Run: headless pygame with SDL's dummy video driver; simulated clock (each Clock.tick advances the game by its frame time, no real sleeping); random seed 0; keys injected as events and as key.get_pressed() state; no mouse input.
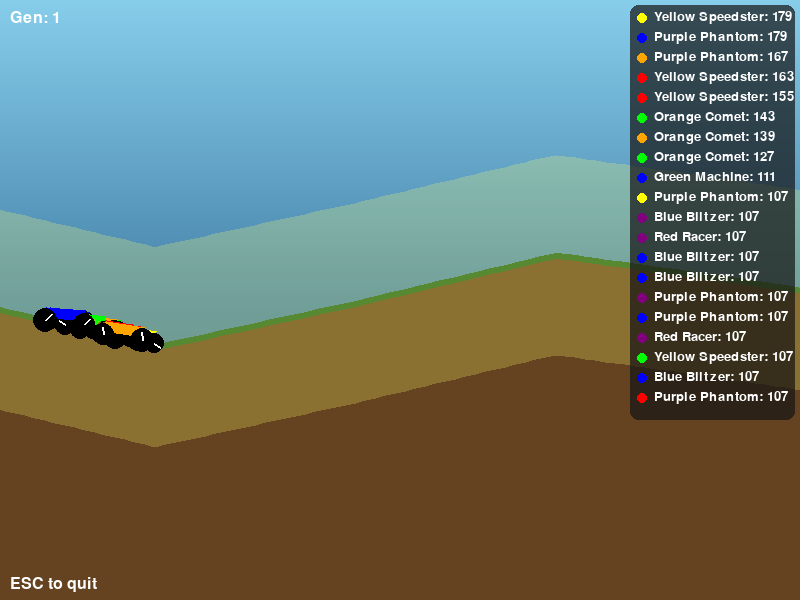
Frame 1 of 4 · flips 1–60 · no input
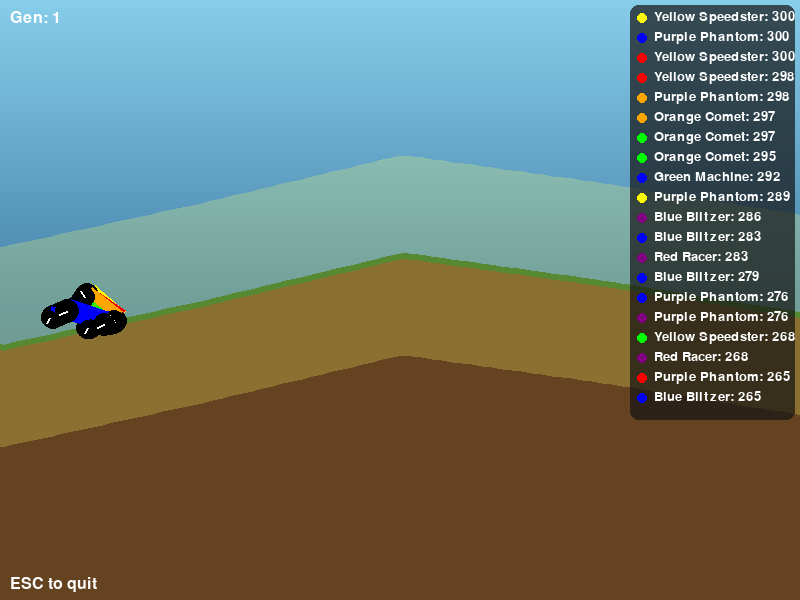
Frame 2 of 4 · flips 61–180 · tapped SPACE, RETURN · held RIGHT (→), D
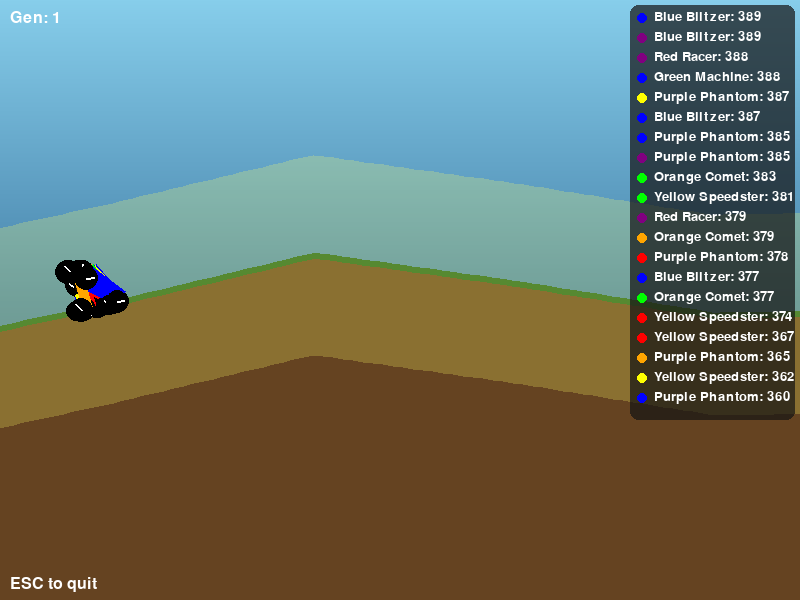
Frame 3 of 4 · flips 181–300 · held DOWN (↓), S
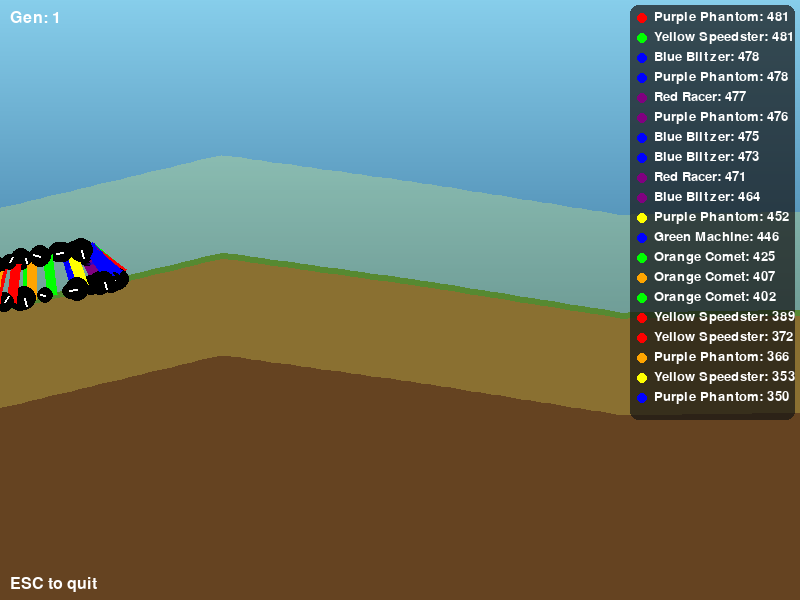
Frame 4 of 4 · flips 301–420 · held LEFT (←), A, UP (↑), W

The pygame program that drew these frames:

from os import environ
environ['PYGAME_HIDE_SUPPORT_PROMPT'] = '1'
import pygame, random, math, sys

# Simulation and physics constants
WIDTH, HEIGHT = 800, 600
FPS = 60
SIMULATION_TIME = 15 * FPS  # 15 seconds per generation
POPULATION_SIZE = 20
SPEED = 5  # horizontal speed component
GRAVITY = 0.3
JUMP_STRENGTH = -7  # impulse when jumping
JUMP_PROB = 0.05    # probability to auto-jump upon landing
MUTATION_RATE = 0.1

# Track constants
TRACK_LENGTH = 2000
SEGMENT_LENGTH = 200  # change gradient every 200 pixels
TRACK_TOLERANCE = 100  # max vertical deviation allowed

# Camera offset will follow leading car
CAMERA_OFFSET_X = 100

# Predefined car variant names and colors
VARIANT_NAMES = ["Red Racer", "Blue Blitzer", "Green Machine", "Yellow Speedster", "Purple Phantom", "Orange Comet"]
VARIANT_COLORS = [(255,0,0), (0,0,255), (0,255,0), (255,255,0), (128,0,128), (255,165,0)]

# Generate track points with varying gradients
base_y = HEIGHT // 2
track_points = []
for x in range(0, TRACK_LENGTH + 1, SEGMENT_LENGTH):
    offset = random.randint(-50, 50)
    track_points.append((x, base_y + offset))

def get_track_y(x):
    if x <= 0:
        return track_points[0][1]
    if x >= TRACK_LENGTH:
        return track_points[-1][1]
    i = int(x // SEGMENT_LENGTH)
    x1, y1 = track_points[i]
    x2, y2 = track_points[i + 1]
    t = (x - x1) / (x2 - x1)
    return y1 + t * (y2 - y1)

def build_sky_gradient():
    """Build a vertical sky gradient surface once at startup."""
    surf = pygame.Surface((WIDTH, HEIGHT))
    top = (135, 206, 235)
    mid = (70, 130, 170)
    bot = (45, 90, 120)
    for y in range(HEIGHT):
        if y <= base_y:
            t = y / max(1, base_y)
            r = int(top[0] + (mid[0] - top[0]) * t)
            g = int(top[1] + (mid[1] - top[1]) * t)
            b = int(top[2] + (mid[2] - top[2]) * t)
        else:
            t = (y - base_y) / max(1, HEIGHT - base_y)
            r = int(mid[0] + (bot[0] - mid[0]) * t)
            g = int(mid[1] + (bot[1] - mid[1]) * t)
            b = int(mid[2] + (bot[2] - mid[2]) * t)
        pygame.draw.line(surf, (r, g, b), (0, y), (WIDTH, y))
    return surf

def draw_markers(screen, cam_offset):
    """Draw start (green post) and finish (checkered flag) markers."""
    # Start at x=0
    start_x = int(0 - cam_offset)
    start_y = int(get_track_y(0))
    pygame.draw.rect(screen, (0, 200, 0), (start_x - 2, start_y - 60, 4, 60))
    pygame.draw.rect(screen, (255, 255, 255), (start_x + 2, start_y - 60, 14, 10))
    # Finish at x=TRACK_LENGTH
    fin_x = int(TRACK_LENGTH - cam_offset)
    fin_y = int(get_track_y(TRACK_LENGTH))
    pygame.draw.rect(screen, (40, 40, 40), (fin_x - 2, fin_y - 60, 4, 60))
    # Checkered flag pattern: 6 rows x 4 cols of 6px squares
    sq = 6
    for row in range(6):
        for col in range(4):
            color = (255, 255, 255) if (row + col) % 2 == 0 else (0, 0, 0)
            rx = fin_x + 2 + col * sq
            ry = fin_y - 60 + row * sq
            pygame.draw.rect(screen, color, (rx, ry, sq, sq))

def build_track_surface():
    """Pre-render the full-length track (brown ground + green surface band)."""
    surf = pygame.Surface((TRACK_LENGTH + 1, HEIGHT), pygame.SRCALPHA)
    surface_pts = [(x, get_track_y(x)) for x in range(0, TRACK_LENGTH + 1, 10)]
    brown_poly = surface_pts + [(TRACK_LENGTH, HEIGHT), (0, HEIGHT)]
    pygame.draw.polygon(surf, (101, 67, 33), brown_poly)
    pygame.draw.lines(surf, (34, 100, 34), False, surface_pts, 6)
    return surf

def draw_track(screen, cam_offset, track_surface=None):
    if track_surface is not None:
        screen.blit(track_surface, (-int(cam_offset), 0))
    else:
        # Fallback dynamic path (preserves original signature behavior)
        surface_pts = [(x - cam_offset, get_track_y(x)) for x in range(0, TRACK_LENGTH + 1, 10)]
        brown_poly = surface_pts + [(surface_pts[-1][0], HEIGHT), (surface_pts[0][0], HEIGHT)]
        pygame.draw.polygon(screen, (101, 67, 33), brown_poly)
        pygame.draw.lines(screen, (34, 100, 34), False, surface_pts, 6)
    # Translucent yellow tolerance band overlay (always dynamic — follows leader visually)
    surface_pts_screen = [(x - cam_offset, get_track_y(x)) for x in range(0, TRACK_LENGTH + 1, 10)]
    overlay = pygame.Surface((WIDTH, HEIGHT), pygame.SRCALPHA)
    top_line = [(px, py - TRACK_TOLERANCE) for px, py in surface_pts_screen]
    bot_line = [(px, py + TRACK_TOLERANCE) for px, py in surface_pts_screen]
    band_poly = top_line + list(reversed(bot_line))
    pygame.draw.polygon(overlay, (255, 255, 100, 60), band_poly)
    screen.blit(overlay, (0, 0))
    draw_markers(screen, cam_offset)

# Helper: rotate a point (px, py) around origin by an angle (radians)
def rotate_point(px, py, angle):
    cos_a = math.cos(angle)
    sin_a = math.sin(angle)
    return (px * cos_a - py * sin_a, px * sin_a + py * cos_a)

# Car class with extra variant properties and physics
class Car:
    def __init__(self, gene=None, name=None, color=None, left_wheel_size=None, right_wheel_size=None):
        self.x = 50
        self.y = get_track_y(50)
        # Deterministic initial rotation: all cars start facing right
        self.angle = 0.0
        self.gene = gene if gene is not None else random.uniform(0.5, 1.5)
        self.name = name if name is not None else random.choice(VARIANT_NAMES)
        self.color = color if color is not None else random.choice(VARIANT_COLORS)
        # Use different wheel sizes on both ends by default.
        self.left_wheel_size = left_wheel_size if left_wheel_size is not None else random.randint(8, 12)
        self.right_wheel_size = right_wheel_size if right_wheel_size is not None else random.randint(8, 12)
        self.vy = 0
        self.alive = True
        self.fitness = 0
        self.wheel_rotation = 0  # For rotation visualization
        self.trail = []  # recent (x,y) positions for fading trail

    def update(self):
        if not self.alive:
            return
        baseline = get_track_y(self.x)
        sensor = (self.y - baseline) / (HEIGHT / 2)
        correction = -self.gene * sensor
        self.angle += correction * 0.05

        ground_threshold = 5
        # Fixed local offsets for wheels relative to car center:
        # Left wheel at rear, right wheel at front.
        left_offset = (-20, 8)
        right_offset = (20, 8)
        r_left = rotate_point(*left_offset, self.angle)
        rx_left, ry_left = self.x + r_left[0], self.y + r_left[1]
        r_right = rotate_point(*right_offset, self.angle)
        rx_right, ry_right = self.x + r_right[0], self.y + r_right[1]
        # Check contact for both wheels.
        left_touch = abs(ry_left - get_track_y(rx_left)) < ground_threshold
        right_touch = abs(ry_right - get_track_y(rx_right)) < ground_threshold

        if left_touch and right_touch:
            dx = SPEED * math.cos(self.angle)
        else:
            dx = 0.2 * SPEED * math.cos(self.angle)
        self.x += dx
        # Continuous wheel rotation proportional to horizontal velocity
        self.wheel_rotation += dx / min(self.left_wheel_size, self.right_wheel_size)

        self.y += SPEED * math.sin(self.angle) + self.vy
        self.vy += GRAVITY

        if abs(self.y - baseline) < ground_threshold and self.vy >= 0:
            self.y = baseline
            self.vy = 0
            if random.random() < JUMP_PROB:
                self.vy = JUMP_STRENGTH

        # Enforce that no part of the car (chassis or wheels) goes below the track.
        max_corr = 0
        # Define chassis corners and wheel centers (using same offsets as in draw)
        parts = [
            (20, 5), (20, -5), (-20, -5), (-20, 5),  # chassis corners
            (-20, 8),  # left wheel center
            (20, 8)    # right wheel center
        ]
        for offset in parts:
            rx, ry = rotate_point(offset[0], offset[1], self.angle)
            part_x, part_y = self.x + rx, self.y + ry
            ground_y = get_track_y(part_x)
            diff = part_y - ground_y
            if diff > max_corr:
                max_corr = diff
        if max_corr > 0:
            self.y -= max_corr
            self.vy = 0

        baseline = get_track_y(self.x)
        deviation = abs(self.y - baseline)
        self.fitness = self.x - 0.2 * deviation

        # Maintain trail of last 20 positions for fading visual
        self.trail.append((self.x, self.y))
        if len(self.trail) > 20:
            self.trail.pop(0)

        # Death conditions:
        # 1) Reached end of track
        if self.x >= TRACK_LENGTH:
            self.x = TRACK_LENGTH
            self.alive = False
        # 2) Fell off the track (deviation beyond tolerance or off-screen vertically)
        elif deviation > TRACK_TOLERANCE or self.y > HEIGHT or self.y < 0:
            self.alive = False

    def draw(self, screen, cam_offset):
        x_draw = int(self.x - cam_offset)
        # Fading trail behind the car
        if self.trail:
            trail_surf = pygame.Surface((WIDTH, HEIGHT), pygame.SRCALPHA)
            n = len(self.trail)
            for idx, (tx, ty) in enumerate(self.trail):
                alpha = int(180 * (idx + 1) / n)
                radius = max(1, int(3 * (idx + 1) / n))
                pygame.draw.circle(trail_surf,
                                   (self.color[0], self.color[1], self.color[2], alpha),
                                   (int(tx - cam_offset), int(ty)), radius)
            screen.blit(trail_surf, (0, 0))
        # Chassis: a thin rectangle (length=40, height=10)
        half_length, half_height = 20, 5
        local_corners = [(half_length, half_height), (half_length, -half_height),
                         (-half_length, -half_height), (-half_length, half_height)]
        chassis_points = []
        for cx, cy in local_corners:
            rx, ry = rotate_point(cx, cy, self.angle)
            chassis_points.append((x_draw + int(rx), int(self.y + ry)))
        col = (150,150,150) if not self.alive else self.color
        pygame.draw.polygon(screen, col, chassis_points)

        # Draw wheels with rotation indicator.
        # Left wheel at rear.
        left_offset = (-20, 8)
        r_left = rotate_point(*left_offset, self.angle)
        wx_left = x_draw + int(r_left[0])
        wy_left = int(self.y + r_left[1])
        pygame.draw.circle(screen, (0, 0, 0), (wx_left, wy_left), self.left_wheel_size)
        line_length_left = int(self.left_wheel_size * 0.8)
        end_x_left = wx_left + int(line_length_left * math.cos(self.wheel_rotation))
        end_y_left = wy_left + int(line_length_left * math.sin(self.wheel_rotation))
        pygame.draw.line(screen, (255, 255, 255), (wx_left, wy_left), (end_x_left, end_y_left), 2)

        # Right wheel at front.
        right_offset = (20, 8)
        r_right = rotate_point(*right_offset, self.angle)
        wx_right = x_draw + int(r_right[0])
        wy_right = int(self.y + r_right[1])
        pygame.draw.circle(screen, (0, 0, 0), (wx_right, wy_right), self.right_wheel_size)
        line_length_right = int(self.right_wheel_size * 0.8)
        end_x_right = wx_right + int(line_length_right * math.cos(self.wheel_rotation))
        end_y_right = wy_right + int(line_length_right * math.sin(self.wheel_rotation))
        pygame.draw.line(screen, (255, 255, 255), (wx_right, wy_right), (end_x_right, end_y_right), 2)

# Genetic algorithm class with variant mutation
class GeneticAlgorithm:
    def __init__(self, population_size):
        self.population = [Car() for _ in range(population_size)]
        self.generation = 1

    def all_dead(self):
        return all(not car.alive for car in self.population)

    def update(self):
        for car in self.population:
            car.update()

    def draw(self, screen, cam_offset):
        for car in self.population:
            car.draw(screen, cam_offset)

    def evolve(self):
        sorted_population = sorted(self.population, key=lambda c: c.fitness, reverse=True)
        best = sorted_population[0]
        new_population = []
        # Elitism: preserve winner exactly
        new_population.append(Car(gene=best.gene, name=best.name, color=best.color,
                                  left_wheel_size=best.left_wheel_size, right_wheel_size=best.right_wheel_size))
        # Create children with additional mutations in variant properties
        while len(new_population) < len(self.population):
            parent1 = self.tournament_selection()
            parent2 = self.tournament_selection()
            child_gene = (parent1.gene + parent2.gene) / 2
            child_gene = self.mutate(child_gene)
            # Inherit and mutate variant properties slightly
            child_color = tuple(min(255, max(0, int((parent1.color[i] + parent2.color[i]) / 2 +
                            random.randint(-10, 10)))) for i in range(3))
            child_left_wheel_size = max(2, int((parent1.left_wheel_size + parent2.left_wheel_size) / 2 +
                                          random.choice([-1,0,1])))
            child_right_wheel_size = max(2, int((parent1.right_wheel_size + parent2.right_wheel_size) / 2 +
                                          random.choice([-1,0,1])))
            child_name = random.choice(VARIANT_NAMES)
            new_population.append(Car(gene=child_gene, name=child_name, color=child_color,
                                      left_wheel_size=child_left_wheel_size, right_wheel_size=child_right_wheel_size))
        self.population = new_population
        self.generation += 1

    def tournament_selection(self, k=3):
        candidates = random.sample(self.population, min(k, len(self.population)))
        return max(candidates, key=lambda c: c.fitness)

    def mutate(self, gene):
        if random.random() < MUTATION_RATE:
            gene += random.uniform(-0.2, 0.2)
        return max(0.1, gene)

def draw_leaderboard(screen, population, font):
    # Sort by fitness descending and display name and fitness
    sorted_pops = sorted(population, key=lambda c: c.fitness, reverse=True)
    panel_x = WIDTH - 170
    panel_y = 5
    panel_w = 165
    panel_h = 10 + 20 * len(sorted_pops) + 5
    panel = pygame.Surface((panel_w, panel_h), pygame.SRCALPHA)
    pygame.draw.rect(panel, (20, 20, 20, 180), (0, 0, panel_w, panel_h), border_radius=8)
    screen.blit(panel, (panel_x, panel_y))
    y_offset = 10
    for car in sorted_pops:
        pygame.draw.circle(screen, car.color, (panel_x + 12, y_offset + 8), 5)
        text = font.render(f"{car.name}: {int(car.fitness)}", True, (255, 255, 255))
        screen.blit(text, (panel_x + 24, y_offset))
        y_offset += 20

def main():
    pygame.init()
    screen = pygame.display.set_mode((WIDTH, HEIGHT))
    pygame.display.set_caption("Genetic Car Simulation")
    clock = pygame.time.Clock()

    sky_surface = build_sky_gradient()
    track_surface = build_track_surface()
    FONT_HUD = pygame.font.SysFont(None, 24)
    FONT_LEADER = pygame.font.SysFont(None, 20)
    FONT_TITLE = pygame.font.SysFont(None, 60)

    ga = GeneticAlgorithm(POPULATION_SIZE)
    frame_count = 0
    cam_offset = 0.0
    transition_frames = 0
    transition_label = ""

    running = True
    while running:
        clock.tick(FPS)
        frame_count += 1

        for event in pygame.event.get():
            if event.type == pygame.QUIT or (event.type == pygame.KEYDOWN and event.key == pygame.K_ESCAPE):
                pygame.quit()
                sys.exit(0)

        if transition_frames > 0:
            transition_frames -= 1
        else:
            if frame_count >= SIMULATION_TIME or ga.all_dead():
                prev_gen = ga.generation
                ga.evolve()
                frame_count = 0
                transition_frames = 30
                transition_label = f"Gen {prev_gen} -> Gen {ga.generation}"
            ga.update()

        # Determine camera offset: smoothly follow the car with highest x
        leader = max(ga.population, key=lambda c: c.x)
        target = leader.x - CAMERA_OFFSET_X
        cam_offset += 0.1 * (target - cam_offset)
        if cam_offset < 0: cam_offset = 0.0

        screen.blit(sky_surface, (0, 0))
        draw_track(screen, cam_offset, track_surface)
        ga.draw(screen, cam_offset)
        # Leaderboard
        draw_leaderboard(screen, ga.population, FONT_LEADER)
        # Display generation counter
        gen_text = FONT_HUD.render(f"Gen: {ga.generation}", True, (255, 255, 255))
        screen.blit(gen_text, (10, 10))
        hint_text = FONT_HUD.render("ESC to quit", True, (255, 255, 255))
        screen.blit(hint_text, (10, HEIGHT - 24))

        # Generation transition card overlay
        if transition_frames > 0:
            card_w, card_h = 420, 140
            card_x = (WIDTH - card_w) // 2
            card_y = (HEIGHT - card_h) // 2
            card = pygame.Surface((card_w, card_h), pygame.SRCALPHA)
            pygame.draw.rect(card, (20, 20, 20, 200), (0, 0, card_w, card_h), border_radius=12)
            screen.blit(card, (card_x, card_y))
            title = FONT_TITLE.render(transition_label, True, (255, 255, 255))
            title_rect = title.get_rect(center=(WIDTH // 2, HEIGHT // 2))
            screen.blit(title, title_rect)

        pygame.display.flip()

    pygame.quit()

if __name__ == '__main__':
    main()
